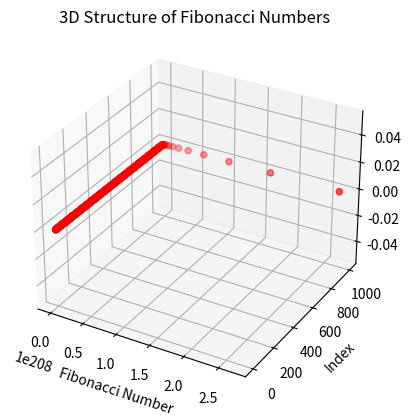

Reproduce this figure in Python.
import matplotlib.pyplot as plt
from mpl_toolkits.mplot3d import Axes3D

def generate_fibonacci(n):
    fibonacci_sequence = [0, 1]
    while len(fibonacci_sequence) < n:
        next_number = fibonacci_sequence[-1] + fibonacci_sequence[-2]
        fibonacci_sequence.append(next_number)
    return fibonacci_sequence

def plot_fibonacci_3d(n):
    fig = plt.figure()
    ax = fig.add_subplot(111, projection='3d')
    
    fibonacci_sequence = generate_fibonacci(n)
    x = fibonacci_sequence
    y = range(len(fibonacci_sequence))
    z = [0] * len(fibonacci_sequence)
    
    ax.scatter(x, y, z, c='r', marker='o')
    
    ax.set_xlabel('Fibonacci Number')
    ax.set_ylabel('Index')
    ax.set_zlabel('Z')
    
    plt.title('3D Structure of Fibonacci Numbers')
    
    plt.show()

# Set the number of Fibonacci numbers to generate and plot
num_fibonacci = 1000
plot_fibonacci_3d(num_fibonacci)
